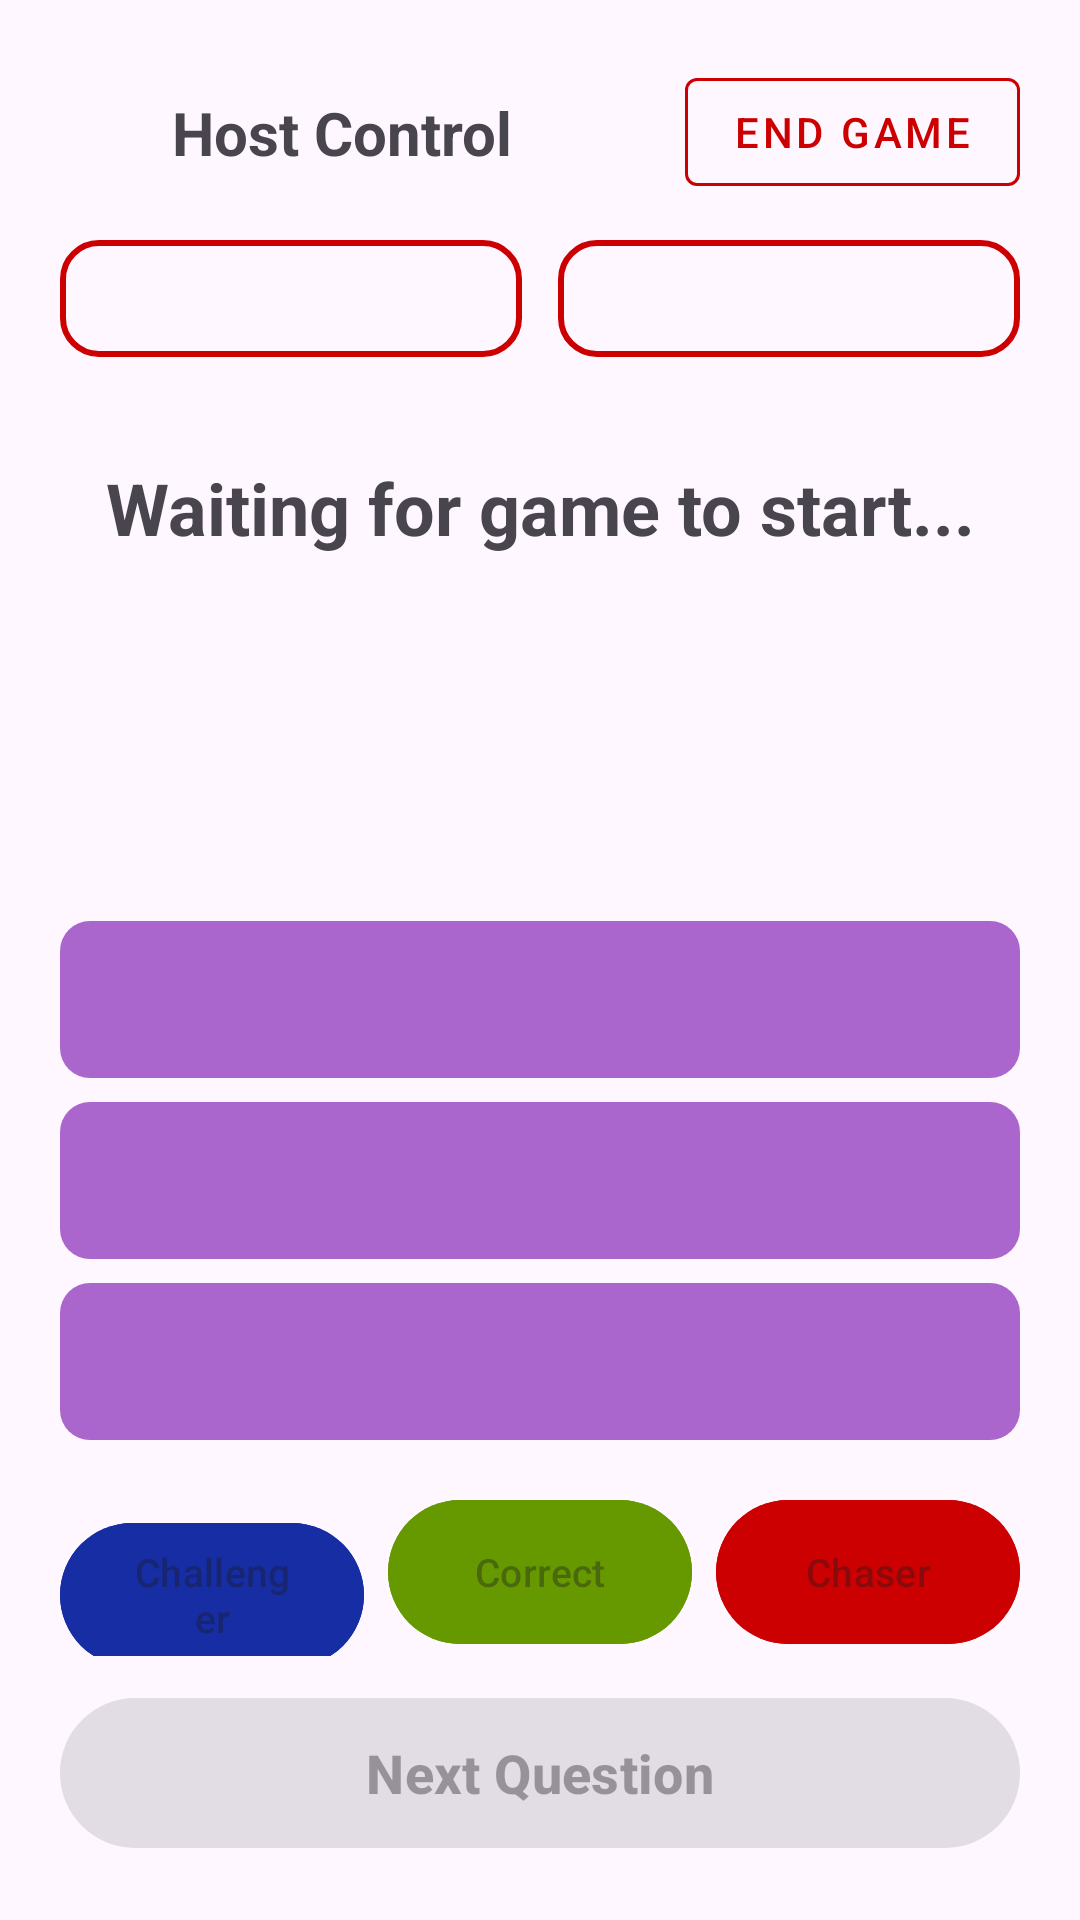

Write the Android layout XML for this screen, with the resource values it uses.
<!-- AndroidManifest.xml: application theme Theme.AndroidClient -->
<!-- res/layout/activity_host.xml -->
<?xml version="1.0" encoding="utf-8"?>
<androidx.constraintlayout.widget.ConstraintLayout xmlns:android="http://schemas.android.com/apk/res/android"
    xmlns:app="http://schemas.android.com/apk/res-auto"
    xmlns:tools="http://schemas.android.com/tools"
    android:id="@+id/main"
    android:layout_width="match_parent"
    android:layout_height="match_parent"
    tools:context=".HostActivity">

    
    <TextView
        android:id="@+id/tvHostTitle"
        android:layout_width="0dp"
        android:layout_height="wrap_content"
        android:text="@string/host_control"
        android:textSize="20sp"
        android:textStyle="bold"
        android:gravity="center_horizontal"
        app:layout_constraintStart_toStartOf="parent"
        app:layout_constraintEnd_toStartOf="@id/btEndGame"
        app:layout_constraintTop_toTopOf="@id/btEndGame"
        app:layout_constraintBottom_toBottomOf="@id/btEndGame"/>

    <com.google.android.material.button.MaterialButton
        android:id="@+id/btEndGame"
        style="@style/Widget.MaterialComponents.Button.OutlinedButton"
        android:layout_width="wrap_content"
        android:layout_height="wrap_content"
        android:text="@string/lb_end_game"
        android:layout_margin="20dp"
        android:textColor="@color/color_red"
        app:strokeColor="@color/color_red"
        app:layout_constraintEnd_toEndOf="parent"
        app:layout_constraintTop_toTopOf="parent" />

    
    <LinearLayout
        android:id="@+id/llStatusRow"
        android:layout_width="0dp"
        android:layout_height="wrap_content"
        android:layout_marginTop="12dp"
        android:orientation="horizontal"
        android:layout_marginStart="20dp"
        android:layout_marginEnd="20dp"
        app:layout_constraintTop_toBottomOf="@id/btEndGame"
        app:layout_constraintStart_toStartOf="parent"
        app:layout_constraintEnd_toEndOf="parent">

        <TextView
            android:id="@+id/tvChallengerStatus"
            android:layout_width="0dp"
            android:layout_height="wrap_content"
            android:layout_weight="1"
            android:layout_marginEnd="6dp"
            android:background="@drawable/dr_border_rounded_red"
            android:gravity="center"
            android:padding="10dp"
            android:textSize="14sp"
            android:textStyle="bold" />

        <TextView
            android:id="@+id/tvChaserStatus"
            android:layout_width="0dp"
            android:layout_height="wrap_content"
            android:layout_weight="1"
            android:layout_marginStart="6dp"
            android:background="@drawable/dr_border_rounded_red"
            android:gravity="center"
            android:padding="10dp"
            android:textSize="14sp"
            android:textStyle="bold" />
    </LinearLayout>

    
    <ProgressBar
        android:id="@+id/pbLockoutTimer"
        style="?android:attr/progressBarStyleHorizontal"
        android:layout_width="0dp"
        android:layout_height="12dp"
        android:layout_marginStart="20dp"
        android:layout_marginEnd="20dp"
        android:layout_marginTop="10dp"
        android:max="500"
        android:progress="500"
        android:progressTint="@color/color_red"
        android:visibility="invisible"
        app:layout_constraintTop_toBottomOf="@id/llStatusRow"
        app:layout_constraintStart_toStartOf="parent"
        app:layout_constraintEnd_toEndOf="parent" />

    
    <TextView
        android:id="@+id/tvQuestionText"
        android:layout_width="match_parent"
        android:layout_height="wrap_content"
        android:layout_marginTop="12dp"
        android:layout_marginBottom="12dp"
        android:gravity="center"
        android:text="@string/lb_waiting"
        android:textSize="24sp"
        android:textStyle="bold"
        android:layout_marginStart="20dp"
        android:layout_marginEnd="20dp"
        app:autoSizeTextType="uniform"
        app:autoSizeMinTextSize="16sp"
        app:autoSizeMaxTextSize="26sp"
        app:autoSizeStepGranularity="2sp"
        app:layout_constraintTop_toBottomOf="@id/pbLockoutTimer"
        app:layout_constraintStart_toStartOf="parent"
        app:layout_constraintEnd_toEndOf="parent" />

    
    <LinearLayout
        android:id="@+id/llAnswers"
        android:layout_width="0dp"
        android:layout_height="wrap_content"
        android:layout_marginBottom="16dp"
        android:orientation="vertical"
        android:layout_marginStart="20dp"
        android:layout_marginEnd="20dp"
        app:layout_constraintBottom_toTopOf="@id/llRevealControls"
        app:layout_constraintStart_toStartOf="parent"
        app:layout_constraintEnd_toEndOf="parent">

        <TextView
            android:id="@+id/tvOptionA"
            android:layout_width="match_parent"
            android:layout_height="wrap_content"
            android:layout_marginBottom="8dp"
            android:background="@drawable/dr_background_card"
            android:padding="14dp"
            android:textColor="@android:color/white"
            android:textSize="18sp"
            android:textStyle="bold" />

        <TextView
            android:id="@+id/tvOptionB"
            android:layout_width="match_parent"
            android:layout_height="wrap_content"
            android:layout_marginBottom="8dp"
            android:background="@drawable/dr_background_card"
            android:padding="14dp"
            android:textColor="@android:color/white"
            android:textSize="18sp"
            android:textStyle="bold" />

        <TextView
            android:id="@+id/tvOptionC"
            android:layout_width="match_parent"
            android:layout_height="wrap_content"
            android:background="@drawable/dr_background_card"
            android:padding="14dp"
            android:textColor="@android:color/white"
            android:textSize="18sp"
            android:textStyle="bold" />
    </LinearLayout>

    
    <LinearLayout
        android:id="@+id/llRevealControls"
        android:layout_width="0dp"
        android:layout_height="wrap_content"
        android:layout_marginBottom="10dp"

        android:layout_marginStart="20dp"
        android:layout_marginEnd="20dp"
        android:orientation="horizontal"
        app:layout_constraintBottom_toTopOf="@id/btNextQuestion"
        app:layout_constraintStart_toStartOf="parent"
        app:layout_constraintEnd_toEndOf="parent">

        <com.google.android.material.button.MaterialButton
            android:id="@+id/btRevealChallenger"
            android:layout_width="0dp"
            android:layout_height="56dp"
            android:layout_weight="1"
            android:layout_marginEnd="4dp"
            android:backgroundTint="@color/color_blue"
            android:enabled="false"
            android:text="@string/lb_challenger"
            android:textSize="13sp" />

        <com.google.android.material.button.MaterialButton
            android:id="@+id/btRevealCorrect"
            android:layout_width="0dp"
            android:layout_height="56dp"
            android:layout_weight="1"
            android:layout_marginHorizontal="4dp"
            android:backgroundTint="@color/color_green"
            android:enabled="false"
            android:text="@string/lb_correct"
            android:textSize="13sp" />

        <com.google.android.material.button.MaterialButton
            android:id="@+id/btRevealChaser"
            android:layout_width="0dp"
            android:layout_height="56dp"
            android:layout_weight="1"
            android:layout_marginStart="4dp"
            android:backgroundTint="@color/color_red"
            android:enabled="false"
            android:text="@string/lb_chaser"
            android:textSize="13sp" />

    </LinearLayout>

    
    <com.google.android.material.button.MaterialButton
        android:id="@+id/btNextQuestion"
        android:layout_width="0dp"
        android:layout_height="58dp"
        android:enabled="false"
        android:text="@string/lb_next_question"
        android:textSize="18sp"
        android:textStyle="bold"
        android:layout_margin="20dp"
        app:layout_constraintBottom_toBottomOf="parent"
        app:layout_constraintStart_toStartOf="parent"
        app:layout_constraintEnd_toEndOf="parent" />

</androidx.constraintlayout.widget.ConstraintLayout>
<!-- resources referenced by this layout -->
<resources>
  <color name="color_blue">#FF162DA3</color>
  <color name="color_green">@android:color/holo_green_dark</color>
  <color name="color_red">@android:color/holo_red_dark</color>
  <!-- drawable dr_background_card (drawable) -->
  <?xml version="1.0" encoding="utf-8"?>
  <shape xmlns:android="http://schemas.android.com/apk/res/android"
      android:shape="rectangle">
      <solid android:color="@color/color_purple" />
      <corners android:radius="10dp" />
      <stroke
          android:width="0dp"
          android:color="@android:color/transparent" />
  </shape>
  <!-- drawable dr_border_rounded_red (drawable) -->
  <?xml version="1.0" encoding="utf-8"?>
  <shape xmlns:android="http://schemas.android.com/apk/res/android"
      android:shape="rectangle">
      <solid android:color="@android:color/transparent" />
      <corners android:radius="12dp" />
      <stroke
          android:width="2dp"
          android:color="@color/color_red" />
  </shape>
  <string name="host_control">Host Control</string>
  <string name="lb_challenger">Challenger</string>
  <string name="lb_chaser">Chaser</string>
  <string name="lb_correct">Correct</string>
  <string name="lb_end_game">End Game</string>
  <string name="lb_next_question">Next Question</string>
  <string name="lb_waiting">Waiting for game to start...</string>
  <style name="Theme.AndroidClient" parent="Base.Theme.AndroidClient" />
  <color name="color_purple">@android:color/holo_purple</color>
  <style name="Base.Theme.AndroidClient" parent="Theme.Material3.Light.NoActionBar">
          
          <item name="colorPrimary">@color/color_blue</item>
      </style>
</resources>
